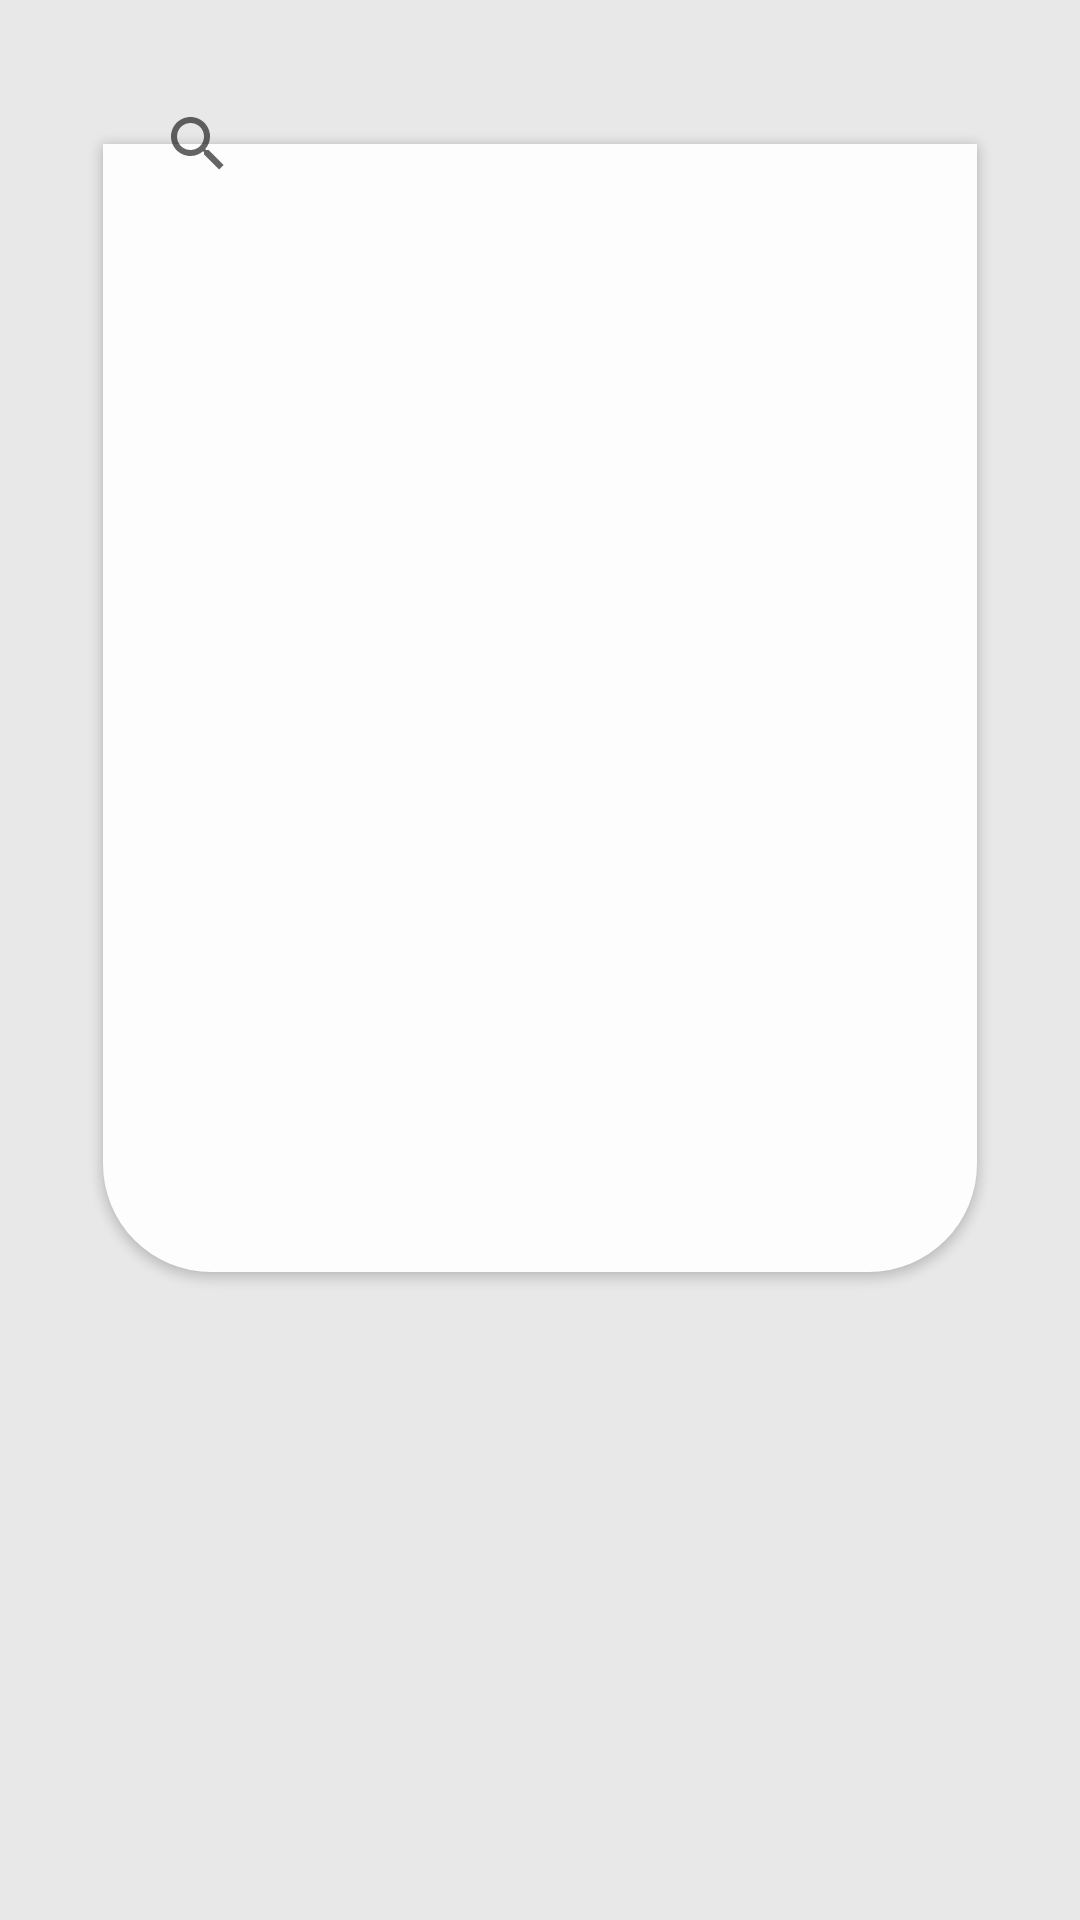

Write the Android layout XML for this screen, with the resource values it uses.
<!-- AndroidManifest.xml: application theme Theme.CocktailDB -->
<!-- res/layout/fragment_start_page.xml -->
<?xml version="1.0" encoding="utf-8"?>
<androidx.constraintlayout.widget.ConstraintLayout xmlns:android="http://schemas.android.com/apk/res/android"
    xmlns:app="http://schemas.android.com/apk/res-auto"
    xmlns:tools="http://schemas.android.com/tools"
    android:layout_width="match_parent"
    android:layout_height="match_parent"
    android:background="?android:colorBackground"
    android:paddingHorizontal="18dp"
    tools:context=".ui.pages.start_page.FragmentStartPage">

    <androidx.constraintlayout.widget.Guideline
        android:id="@+id/suggestions_list_end"
        android:layout_width="wrap_content"
        android:layout_height="wrap_content"
        android:orientation="horizontal"
        app:layout_constraintGuide_percent="0.7" />

    <androidx.appcompat.widget.SearchView
        android:id="@+id/search_cocktail"
        android:layout_width="0dp"
        android:layout_height="48dp"
        android:layout_marginHorizontal="16dp"
        android:layout_marginTop="24dp"
        android:background="@drawable/corners_rounded_36_color_surface"
        android:elevation="16dp"
        app:iconifiedByDefault="false"
        app:layout_constraintEnd_toEndOf="parent"
        app:layout_constraintStart_toStartOf="parent"
        app:layout_constraintTop_toTopOf="parent"
        app:queryBackground="@null" />

    <androidx.recyclerview.widget.RecyclerView
        android:id="@+id/suggestions_list"
        android:layout_width="0dp"
        android:layout_height="0dp"
        android:background="@drawable/bottom_corners_rounded_36_color_surface"
        android:elevation="2dp"
        android:paddingHorizontal="18dp"
        android:paddingTop="26dp"
        android:paddingBottom="24dp"
        android:translationY="-24dp"
        app:layout_constraintBottom_toTopOf="@id/suggestions_list_end"
        app:layout_constraintEnd_toEndOf="parent"
        app:layout_constraintStart_toStartOf="parent"
        app:layout_constraintTop_toBottomOf="@id/search_cocktail"
        app:layout_constraintWidth_percent="0.9" />

    <TextView
        android:id="@+id/visited_title"
        android:layout_width="match_parent"
        android:layout_height="wrap_content"
        android:layout_marginVertical="24dp"
        android:fontFamily="@font/playfair_display_sc_bold"
        android:text="Visited"
        android:textAlignment="center"
        android:textColor="?attr/colorOnBackground"
        android:textSize="34sp"
        app:layout_constraintBottom_toTopOf="@id/visited_cocktails_rv"
        app:layout_constraintEnd_toEndOf="parent"
        app:layout_constraintStart_toStartOf="parent"
        app:layout_constraintTop_toBottomOf="@id/search_cocktail" />

    <androidx.recyclerview.widget.RecyclerView
        android:id="@+id/visited_cocktails_rv"
        android:layout_width="0dp"
        android:layout_height="0dp"
        app:layout_constraintBottom_toBottomOf="parent"
        app:layout_constraintEnd_toEndOf="parent"
        app:layout_constraintStart_toStartOf="parent"
        app:layout_constraintTop_toBottomOf="@id/visited_title" />
</androidx.constraintlayout.widget.ConstraintLayout>
<!-- resources referenced by this layout -->
<resources>
  <!-- drawable bottom_corners_rounded_36_color_surface (drawable-v24) -->
  <?xml version="1.0" encoding="utf-8"?>
  <shape xmlns:android="http://schemas.android.com/apk/res/android">
      <solid android:color="?attr/colorSurface" />
      <corners
          android:topLeftRadius="0dp"
          android:topRightRadius="0dp"
          android:radius="36dp" />
  </shape>
  <style name="Theme.CocktailDB" parent="Theme.MaterialComponents.DayNight.NoActionBar">
          
          <item name="colorPrimary">@color/purple_wcaa</item>
          <item name="colorPrimaryVariant">@color/purple_700</item>
          <item name="colorOnPrimary">@color/white</item>
          <item name="stripeColor">@color/medium_white</item>
          
          <item name="android:colorBackground">@color/dark_white</item>
          <item name="colorSurface">@color/semi_white</item>
          <item name="colorOnSurface">@color/dark_black</item>
          <item name="colorSecondary">@color/semi_white</item>
          <item name="colorSecondaryVariant">@color/pink_200</item>
          <item name="colorAccent">@color/black</item>
          <item name="colorOnSecondary">@color/pink_200</item>
          
          <item name="android:statusBarColor">@android:color/transparent</item>
          
      </style>
  <color name="purple_wcaa">#C400EB</color>
  <color name="purple_700">#FF3700B3</color>
  <color name="white">#FFFFFFFF</color>
  <color name="medium_white">#F7F8FA</color>
  <color name="dark_white">#E8E8E8</color>
  <color name="semi_white">#FDFDFD</color>
  <color name="dark_black">#232323</color>
  <color name="pink_200">#9EFC87F6</color>
  <color name="black">#FF000000</color>
</resources>
